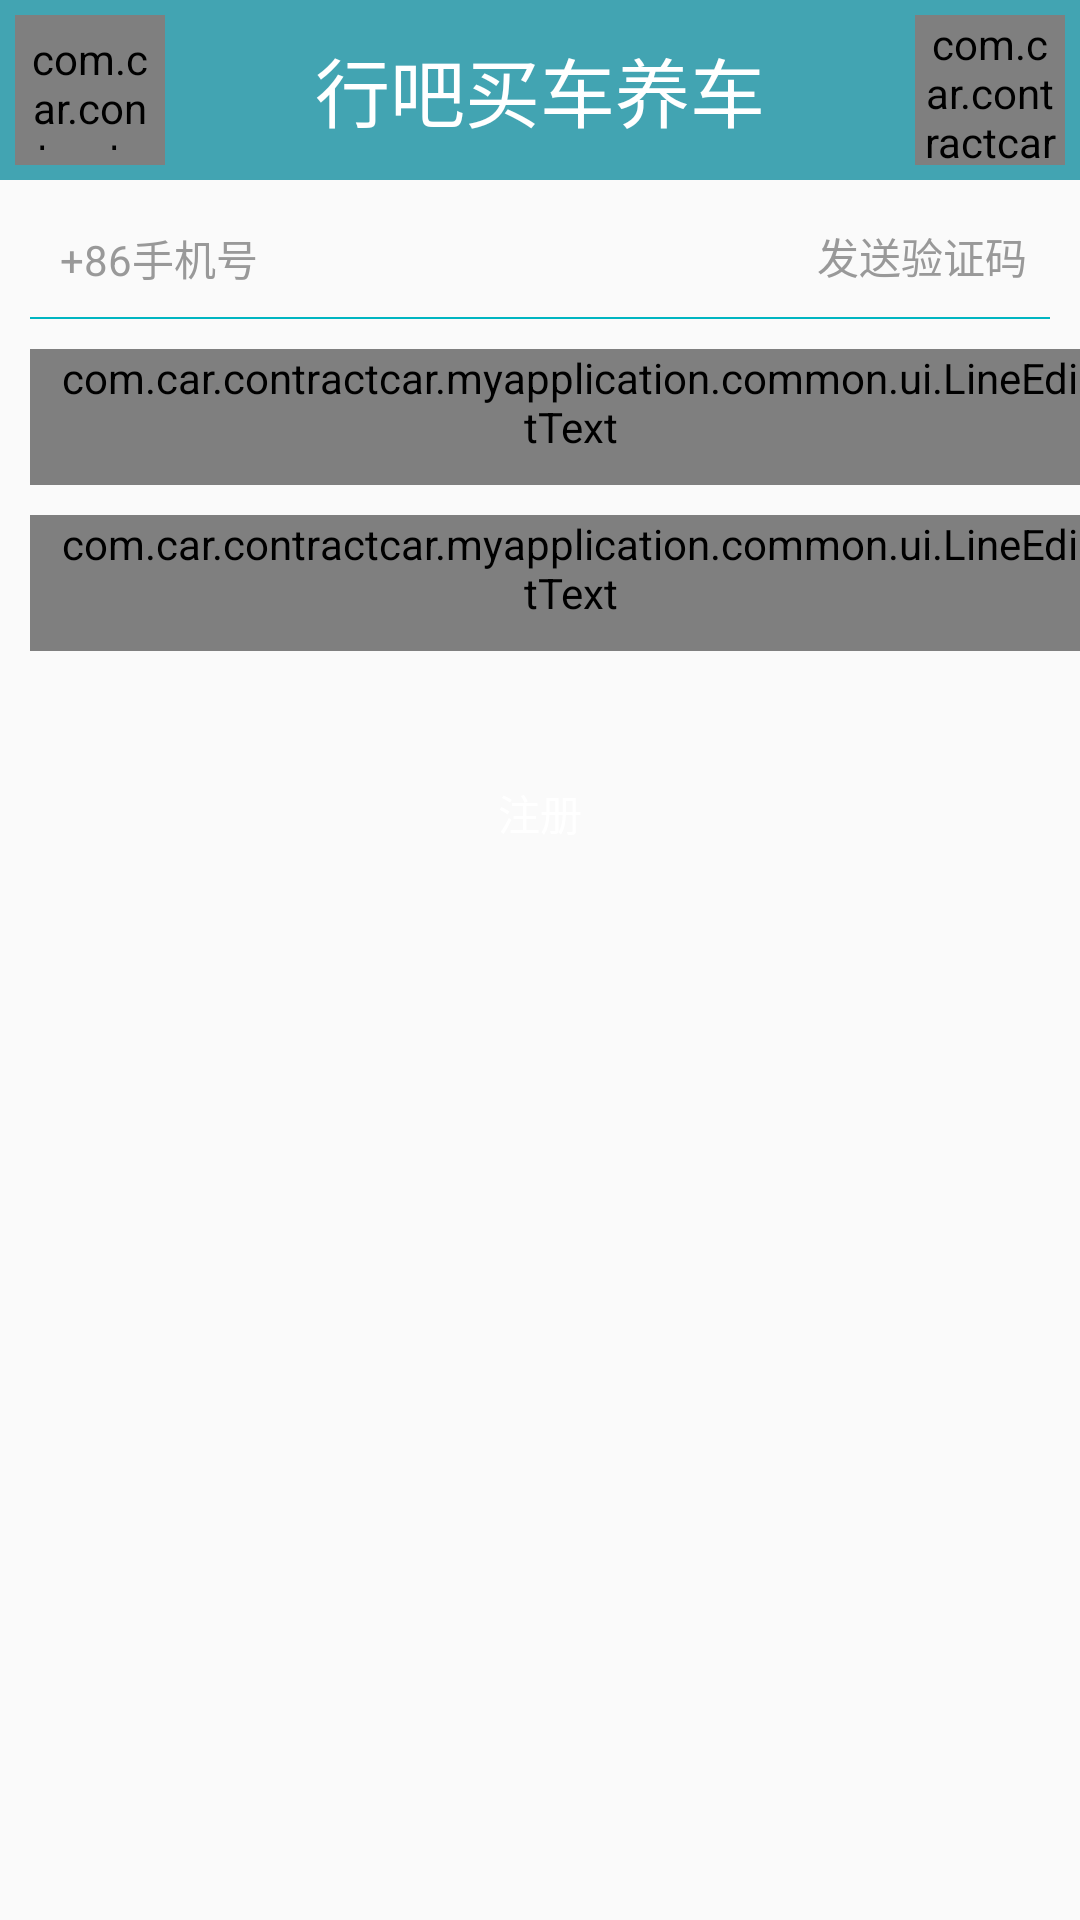

Android layout source for this screen:
<!-- AndroidManifest.xml: application theme Theme.AppCompat.Light.NoActionBar -->
<!-- res/layout/activity_regist.xml -->
<?xml version="1.0" encoding="utf-8"?>
<LinearLayout xmlns:android="http://schemas.android.com/apk/res/android"
    xmlns:app="http://schemas.android.com/apk/res-auto"
    xmlns:tools="http://schemas.android.com/tools"
    android:id="@+id/activity_regist"
    android:layout_width="match_parent"
    android:layout_height="match_parent"
    android:orientation="vertical"
    tools:context="com.car.contractcar.myapplication.loginandr.activity.RegistActivity">

    <LinearLayout
        android:layout_width="match_parent"
        android:layout_height="60dp"
        android:background="#42A4B2"
        android:gravity="center"
        android:orientation="horizontal"
        android:padding="5dp">

        <com.car.contractcar.myapplication.common.ui.EduSohoIconView
            android:id="@+id/regist_back"
            android:layout_width="0dp"
            android:layout_height="wrap_content"
            android:layout_weight="1"
            android:gravity="center"
            android:padding="5dp"
            android:text="@string/fback"
            android:textColor="#fff" />

        <TextView
            android:layout_width="wrap_content"
            android:layout_height="wrap_content"
            android:layout_weight="2"
            android:gravity="center"
            android:text="行吧买车养车"
            android:textColor="#fff"
            android:textSize="25sp" />

        <com.car.contractcar.myapplication.common.ui.EduSohoIconView
            android:layout_width="0dp"
            android:layout_height="wrap_content"
            android:layout_weight="1"
            android:gravity="center"
            android:text="@string/fmore"
            android:textColor="#fff" />
    </LinearLayout>

    <LinearLayout
        android:layout_width="match_parent"
        android:layout_height="wrap_content"
        android:layout_marginLeft="10dp"
        android:layout_marginTop="10dp"
        android:orientation="horizontal">

        <EditText
            android:id="@+id/regist_user_phone"
            android:layout_width="0dp"
            android:layout_height="wrap_content"
            android:layout_marginTop="5dp"
            android:layout_weight="3"
            android:background="@null"
            android:hint="+86手机号"
            android:paddingBottom="10dp"
            android:paddingLeft="10dp"
            android:textColorHint="#999"
            android:textSize="14sp" />

        <TextView
            android:id="@+id/regist_send_code"
            android:layout_width="0dp"
            android:layout_height="match_parent"
            android:layout_marginTop="5dp"
            android:layout_weight="1"
            android:gravity="center_vertical"
            android:paddingBottom="10dp"
            android:text="发送验证码"
            android:textColor="#999"
            android:textSize="14sp" />
    </LinearLayout>

    <View
        android:layout_width="match_parent"
        android:layout_height="0.5dp"
        android:layout_marginLeft="10dp"
        android:layout_marginRight="10dp"
        android:background="#00B5C1"></View>

    <com.car.contractcar.myapplication.common.ui.LineEditText
        android:id="@+id/regist_code"
        android:layout_width="match_parent"
        android:layout_height="wrap_content"
        android:layout_marginLeft="10dp"
        android:layout_marginTop="10dp"
        android:background="@null"
        android:hint="手机验证码"
        android:paddingBottom="10dp"
        android:paddingLeft="10dp"
        android:textColorHint="#999"
        android:textSize="14sp"
        app:lineColorEt="#00B5C1" />

    <com.car.contractcar.myapplication.common.ui.LineEditText
        android:id="@+id/regist_user_password"
        android:layout_width="match_parent"
        android:layout_height="wrap_content"
        android:layout_marginLeft="10dp"
        android:layout_marginTop="10dp"
        android:background="@null"
        android:hint="6~32位密码"
        android:inputType="textPassword"
        android:paddingBottom="10dp"
        android:paddingLeft="10dp"
        android:textColorHint="#999"
        android:textSize="14sp"
        app:lineColorEt="#00B5C1" />

    <Button
        android:id="@+id/regist_btn"
        android:layout_width="match_parent"
        android:layout_height="wrap_content"
        android:layout_below="@id/usercode_layout"
        android:layout_marginLeft="20dp"
        android:layout_marginRight="20dp"
        android:layout_marginTop="30dp"
        android:background="@drawable/circular_btn_bg"
        android:gravity="center"
        android:text="注册"
        android:textColor="@android:color/white" />

</LinearLayout>
<!-- resources referenced by this layout -->
<resources>
  <string name="fback"> 返回</string>
  <string name="fmore"></string>
</resources>
